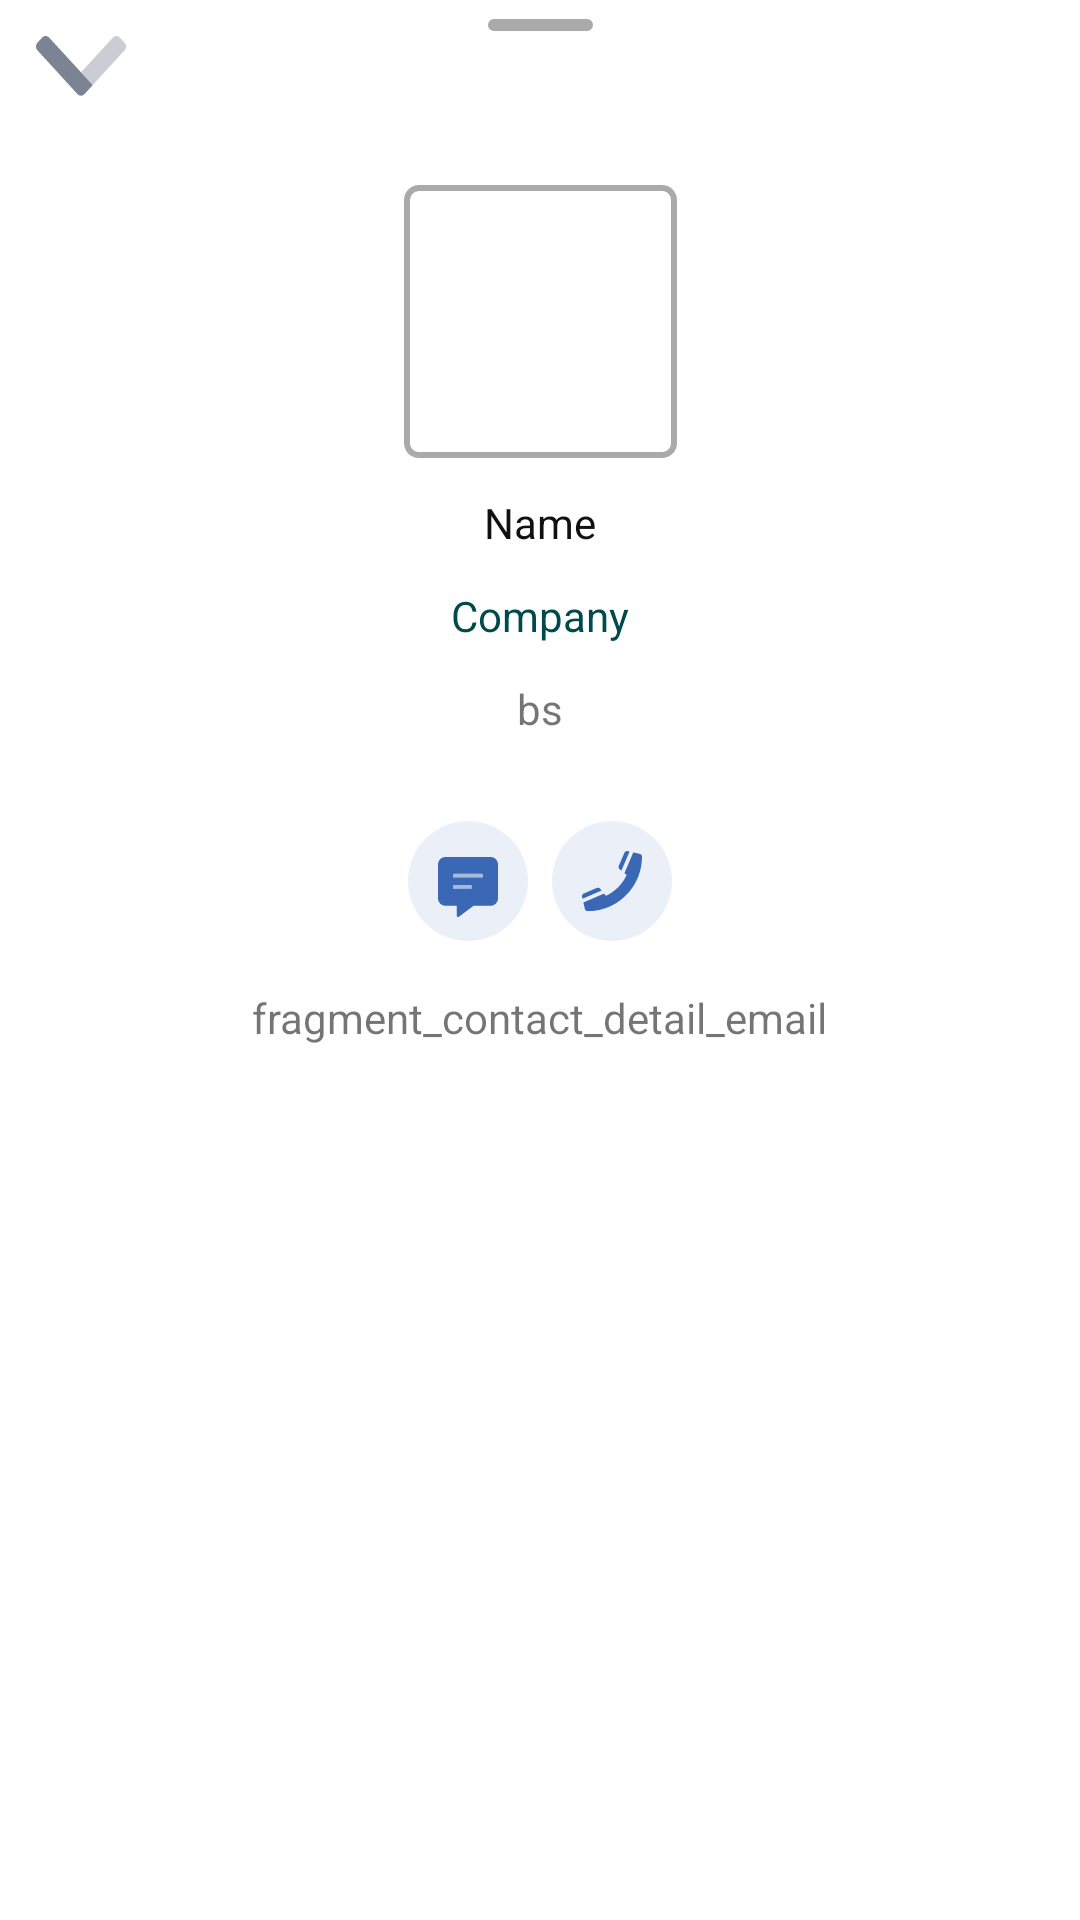

The Android layout XML behind this screen, and the referenced resources:
<!-- AndroidManifest.xml: application theme Theme.Contact -->
<!-- res/layout/fragment_contact_detail.xml -->
<?xml version="1.0" encoding="utf-8"?>
<layout xmlns:android="http://schemas.android.com/apk/res/android"
    xmlns:app="http://schemas.android.com/apk/res-auto"
    xmlns:tools="http://schemas.android.com/tools">

    <data>

        <variable
            name="view_model"
            type="tw.teng.practice.contact.ui.MainViewModel" />
    </data>

    <androidx.constraintlayout.widget.ConstraintLayout
        android:layout_width="match_parent"
        android:layout_height="match_parent"
        android:background="@drawable/rounded_dialog"
        tools:context=".ui.MainActivity">

        <androidx.appcompat.widget.AppCompatButton
            android:id="@+id/btn_back"
            android:layout_width="30dp"
            android:layout_height="20dp"
            android:layout_marginStart="12dp"
            android:layout_marginTop="12dp"
            android:background="@drawable/ic_back"
            app:layout_constraintBottom_toBottomOf="parent"
            app:layout_constraintEnd_toEndOf="parent"
            app:layout_constraintHorizontal_bias="0.0"
            app:layout_constraintStart_toStartOf="parent"
            app:layout_constraintTop_toTopOf="parent"
            app:layout_constraintVertical_bias="0.0" />

        <View
            android:id="@+id/view_header"
            android:layout_width="35dp"
            android:layout_height="4dp"
            android:background="@drawable/bg_round_corner"
            app:layout_constraintBottom_toBottomOf="parent"
            app:layout_constraintEnd_toEndOf="parent"
            app:layout_constraintHorizontal_bias="0.5"
            app:layout_constraintStart_toStartOf="parent"
            app:layout_constraintTop_toTopOf="parent"
            app:layout_constraintVertical_bias="0.01" />

        <FrameLayout
            android:id="@+id/frame_layout"
            android:layout_width="91dp"
            android:layout_height="91dp"
            android:background="@drawable/bg_round_corner"
            app:layout_constraintBottom_toTopOf="@+id/tv_name"
            app:layout_constraintEnd_toEndOf="parent"
            app:layout_constraintHorizontal_bias="0.5"
            app:layout_constraintStart_toStartOf="parent"
            app:layout_constraintTop_toBottomOf="@+id/view_header"
            app:layout_constraintVertical_bias="0.15"
            app:layout_constraintVertical_chainStyle="packed">

            <androidx.appcompat.widget.AppCompatImageView
                android:id="@+id/img_avatar"
                android:layout_width="88dp"
                android:layout_height="88dp"
                android:layout_gravity="center" />
        </FrameLayout>


        <androidx.appcompat.widget.AppCompatTextView
            android:id="@+id/tv_name"
            android:layout_width="wrap_content"
            android:layout_height="wrap_content"
            android:layout_margin="12dp"
            android:text="@string/fragment_contact_detail_name"
            android:textColor="#111111"
            app:layout_constraintBottom_toTopOf="@+id/tv_company"
            app:layout_constraintEnd_toEndOf="parent"
            app:layout_constraintStart_toStartOf="parent"
            app:layout_constraintTop_toBottomOf="@+id/frame_layout" />

        <androidx.appcompat.widget.AppCompatTextView
            android:id="@+id/tv_company"
            android:layout_width="wrap_content"
            android:layout_height="wrap_content"
            android:text="@string/fragment_contact_detail_company"
            android:textColor="#004A4A"
            app:layout_constraintBottom_toTopOf="@+id/tv_bs"
            app:layout_constraintEnd_toEndOf="parent"
            app:layout_constraintHorizontal_bias="0.5"
            app:layout_constraintStart_toStartOf="parent"
            app:layout_constraintTop_toBottomOf="@+id/tv_name" />

        <androidx.appcompat.widget.AppCompatTextView
            android:id="@+id/tv_bs"
            android:layout_width="wrap_content"
            android:layout_height="wrap_content"
            android:layout_margin="12dp"
            android:text="@string/fragment_contact_detail_bs"
            app:layout_constraintBottom_toTopOf="@+id/constraint_layout"
            app:layout_constraintEnd_toEndOf="parent"
            app:layout_constraintHorizontal_bias="0.5"
            app:layout_constraintStart_toStartOf="parent"
            app:layout_constraintTop_toBottomOf="@+id/tv_company" />

        <androidx.constraintlayout.widget.ConstraintLayout
            android:id="@+id/constraint_layout"
            android:layout_width="wrap_content"
            android:layout_height="wrap_content"
            android:layout_margin="12dp"
            app:layout_constraintBottom_toTopOf="@+id/tv_email"
            app:layout_constraintEnd_toEndOf="parent"
            app:layout_constraintHorizontal_bias="0.5"
            app:layout_constraintStart_toStartOf="parent"
            app:layout_constraintTop_toBottomOf="@+id/tv_bs">

            <ImageView
                android:id="@+id/img_phone"
                android:layout_width="40dp"
                android:layout_height="40dp"
                android:layout_margin="4dp"
                android:background="@drawable/phone_layer"
                android:contentDescription="@string/str_null"
                app:layout_constraintBottom_toBottomOf="parent"
                app:layout_constraintEnd_toEndOf="parent"
                app:layout_constraintHorizontal_bias="0.5"
                app:layout_constraintStart_toEndOf="@+id/img_chat_user_icon"
                app:layout_constraintTop_toTopOf="parent" />

            <ImageView
                android:id="@+id/img_chat_user_icon"
                android:layout_width="40dp"
                android:layout_height="40dp"
                android:layout_margin="4dp"
                android:contentDescription="@string/str_null"
                app:layout_constraintBottom_toBottomOf="parent"
                app:layout_constraintEnd_toStartOf="@+id/img_phone"
                app:layout_constraintHorizontal_bias="0.5"
                app:layout_constraintStart_toStartOf="parent"
                app:layout_constraintTop_toTopOf="parent"
                app:srcCompat="@drawable/ic_chat_user_icon" />
        </androidx.constraintlayout.widget.ConstraintLayout>

        <androidx.appcompat.widget.AppCompatTextView
            android:id="@+id/tv_email"
            android:layout_width="wrap_content"
            android:layout_height="wrap_content"
            android:text="@string/fragment_contact_detail_email"
            app:layout_constraintBottom_toBottomOf="parent"
            app:layout_constraintEnd_toEndOf="parent"
            app:layout_constraintHorizontal_bias="0.5"
            app:layout_constraintStart_toStartOf="parent"
            app:layout_constraintTop_toBottomOf="@+id/constraint_layout" />

    </androidx.constraintlayout.widget.ConstraintLayout>
</layout>
<!-- resources referenced by this layout -->
<resources>
  <!-- drawable bg_round_corner (drawable) -->
  <?xml version="1.0" encoding="utf-8"?>
  <selector xmlns:android="http://schemas.android.com/apk/res/android">
      <item android:drawable="@drawable/selected" android:state_selected="true" />
      <item android:drawable="@drawable/unselected" android:state_selected="false" />
  </selector>
  <!-- drawable ic_back (drawable) -->
  <vector android:height="40dp"
      android:viewportHeight="11"
      android:viewportWidth="18"
      android:width="65.454544dp"
      xmlns:android="http://schemas.android.com/apk/res/android">
      <path
          android:fillAlpha="0.4"
          android:fillColor="#7C8494"
          android:pathData="M15.3767,0.2894C15.562,0.1041 15.8133,0 16.0754,0C16.3375,0 16.5888,0.1041 16.7741,0.2894L17.7094,1.2268C17.8953,1.4126 17.9997,1.6647 17.9997,1.9276C17.9997,2.1904 17.8953,2.4425 17.7094,2.6283L11.35,9.0006L9.0007,6.6558L15.3767,0.2894Z"
          android:strokeAlpha="0.4" />
      <path
          android:fillColor="#7C8494"
          android:pathData="M0.2903,1.2284L1.2256,0.291C1.4109,0.1057 1.6622,0.0016 1.9243,0.0016C2.1864,0.0016 2.4377,0.1057 2.623,0.291L11.3507,9.003L9.6989,10.6548C9.5135,10.84 9.2622,10.9441 9.0002,10.9441C8.7382,10.9441 8.4869,10.84 8.3015,10.6548L0.2903,2.63C0.1044,2.4441 -0,2.192 -0,1.9292C-0,1.6664 0.1044,1.4143 0.2903,1.2284Z" />
  </vector>
  <!-- drawable phone_layer (drawable) -->
  <?xml version="1.0" encoding="utf-8"?>
  <layer-list xmlns:android="http://schemas.android.com/apk/res/android">
      <item android:drawable="@drawable/ic_bg_circle" />
      <item
          android:drawable="@drawable/ic_phone"
          android:gravity="center" />
  </layer-list>
  <string name="fragment_contact_detail_bs">bs</string>
  <string name="fragment_contact_detail_company">Company</string>
  <string name="fragment_contact_detail_email">fragment_contact_detail_email</string>
  <string name="fragment_contact_detail_name">Name</string>
  <string name="str_null">str_null</string>
  <style name="Theme.Contact" parent="Theme.MaterialComponents.DayNight.DarkActionBar">
          <item name="colorOnPrimary">@color/white</item>
          <item name="colorOnSecondary">@color/black</item>
          
          <item name="android:statusBarColor" tools:targetApi="l">?attr/colorPrimaryVariant</item>
          
      </style>
  <!-- drawable selected (drawable) -->
  <?xml version="1.0" encoding="utf-8"?>
  <shape xmlns:android="http://schemas.android.com/apk/res/android"
      android:shape="rectangle"
      android:innerRadiusRatio="3"
      android:thicknessRatio="4"
      android:useLevel="true">
      <corners android:radius="4dp" />
      <solid android:color="#3B68B4" />
      <stroke
          android:width="2dp"
          android:dashWidth="4dp" />
  </shape>
  <!-- drawable unselected (drawable) -->
  <?xml version="1.0" encoding="utf-8"?>
  <shape xmlns:android="http://schemas.android.com/apk/res/android"
      android:shape="rectangle"
      android:innerRadiusRatio="3"
      android:thicknessRatio="4"
      android:useLevel="true">
      <corners android:radius="4dp" />
      <solid android:color="@android:color/transparent" />
      <stroke
          android:width="2dp"
          android:color="@android:color/darker_gray"
          android:dashWidth="4dp" />
  </shape>
  <!-- drawable ic_bg_circle (drawable) -->
  <vector xmlns:android="http://schemas.android.com/apk/res/android"
      android:width="40dp"
      android:height="40dp"
      android:viewportWidth="40"
      android:viewportHeight="40">
      <path
          android:pathData="M20,40C31.0457,40 40,31.0457 40,20C40,8.9543 31.0457,0 20,0C8.9543,0 0,8.9543 0,20C0,31.0457 8.9543,40 20,40Z"
          android:strokeAlpha="0.1"
          android:fillColor="#3B68B4"
          android:fillType="evenOdd"
          android:fillAlpha="0.1" />
  </vector>
  <!-- not gathered from this repository: default colours our renderer supplied (Android Studio template values) -->
  <color name="black">#FF000000</color>
  <color name="white">#FFFFFFFF</color>
</resources>
